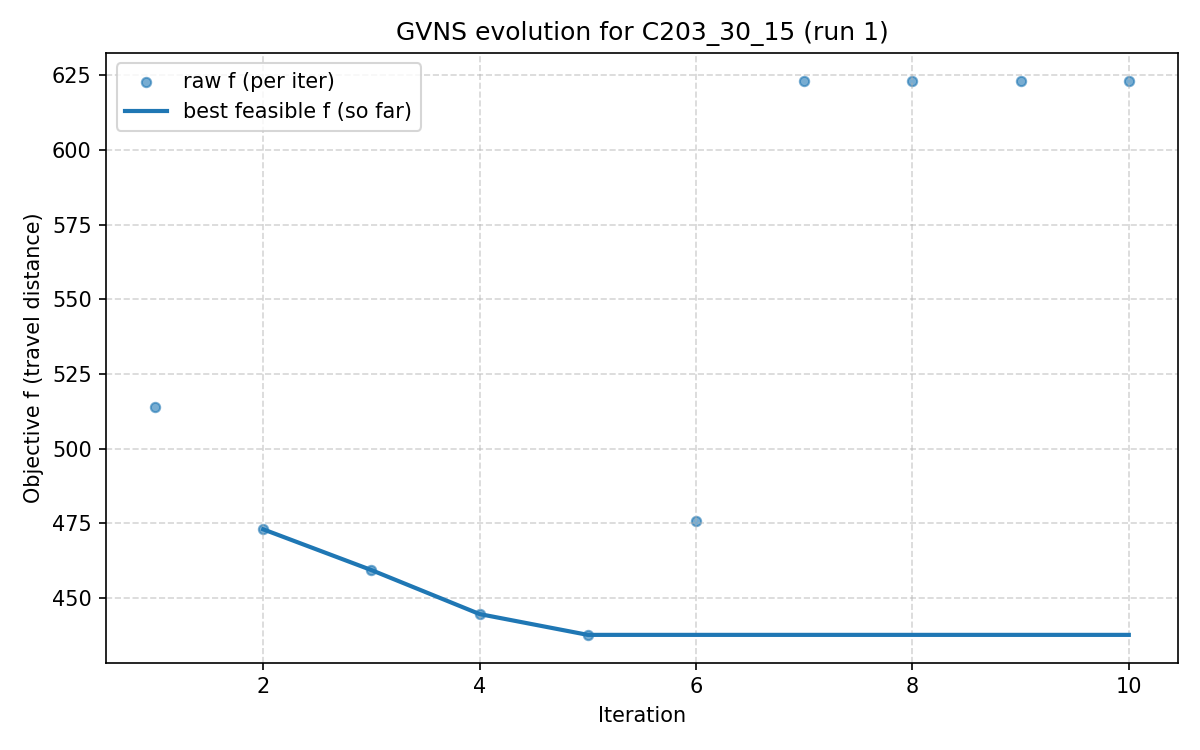

The table this chart was drawn from, first rows:
iter, F, f, PenT, PenH, PenS, elapsed
1, 3319, 514.1, 5610, 0.0, 0, 0.0
2, 473, 473, 0.0, 0.0, 0, 26.2
3, 459.4, 459.4, 0.0, 0.0, 0, 51.44
4, 444.7, 444.7, 0.0, 0.0, 0, 73.37
5, 437.7, 437.7, 0.0, 0.0, 0, 93.66
6, 475.9, 475.9, 0.0, 0.0, 0, 156.8
7, 623.2, 623.2, 0.0, 0.0, 0, 181.4
8, 623.2, 623.2, 0.0, 0.0, 0, 194.7
9, 623.2, 623.2, 0.0, 0.0, 0, 198.6
10, 623.2, 623.2, 0.0, 0.0, 0, 199.7
